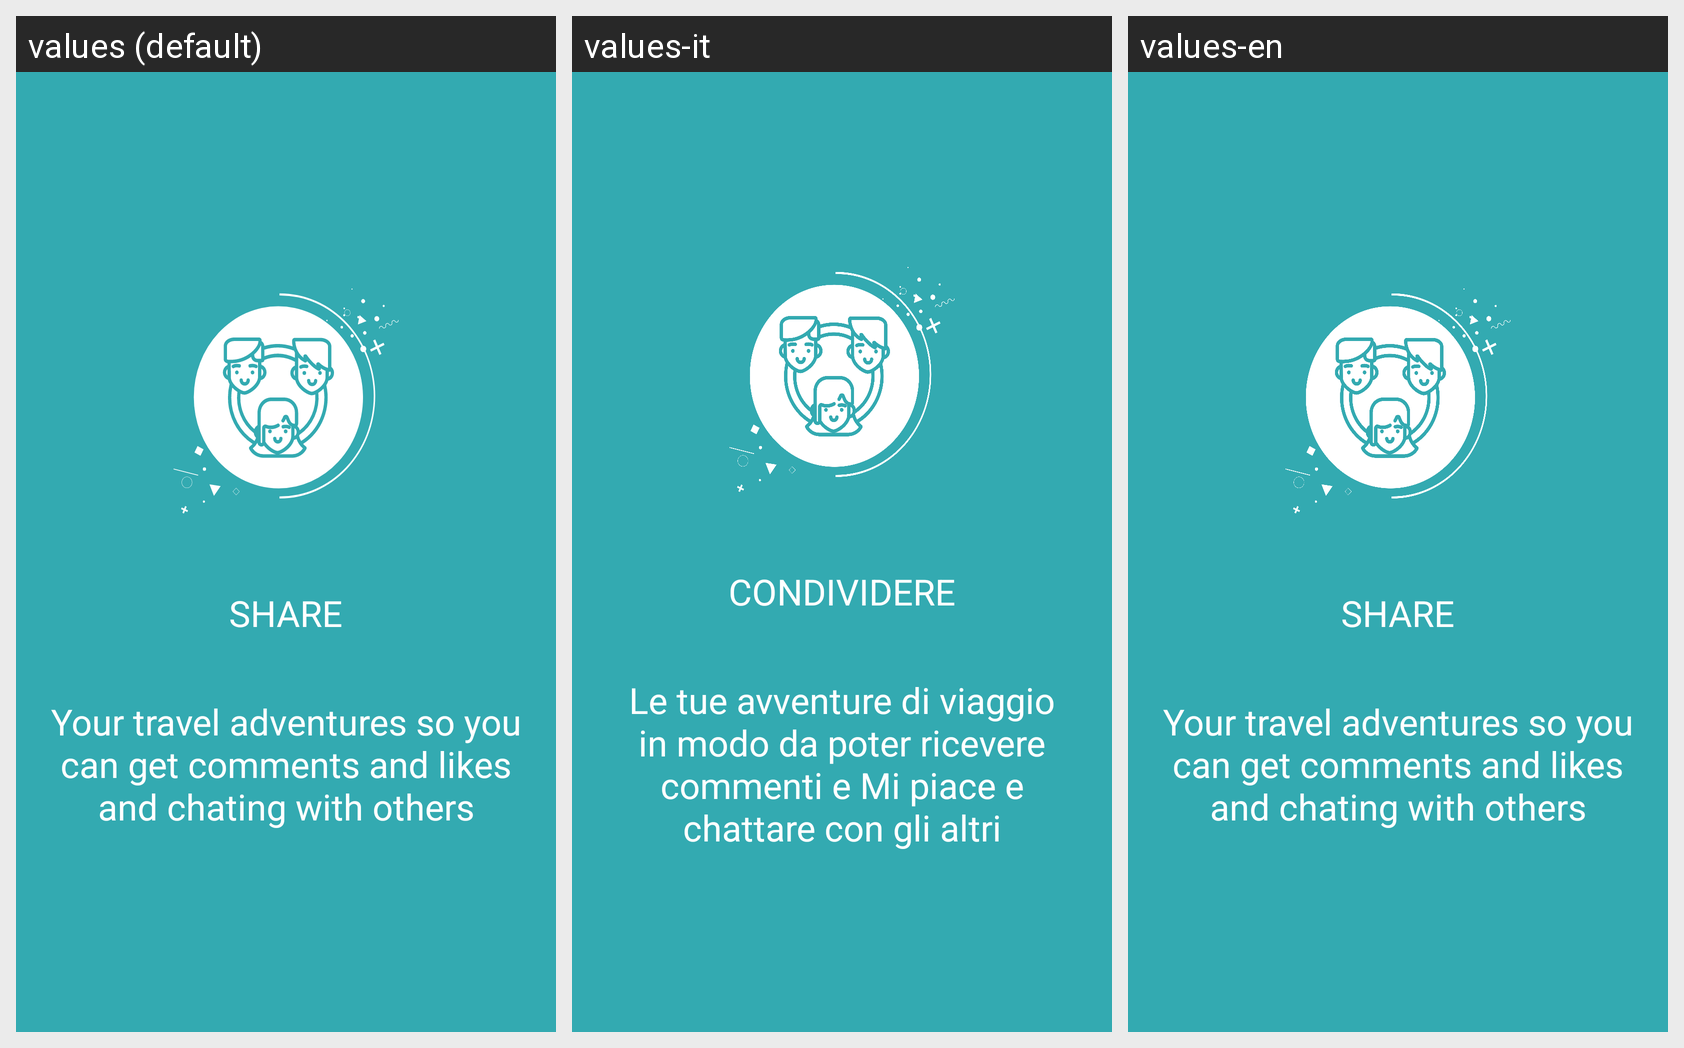

The Android screen above is rendered under several locales of the same app. Produce the string resources it draws, with the default and per-locale values.
Android screen res/layout/welcome_slide3.xml rendered under 3 locales, left to right: values (default), values-it, values-en. Device: Nexus 5 (rendered at 1080×1920; each locale shown at half size, 540×960, under a caption strip naming it); theme AppTheme.
Other locales in the repository, not shown: values-ar, values-fr, values-ru.
Strings drawn on this screen, with the default value and each locale's value (text and hints the layout hard-codes, and strings that could not be matched under every locale, appear in the picture but are not listed):

share
  values: SHARE
  values-it: CONDIVIDERE
  values-en: SHARE

slide3
  values: Your travel adventures so you can get comments and likes and chating with others
  values-it: Le tue avventure di viaggio in modo da poter ricevere commenti e Mi piace e chattare con gli altri
  values-en: Your travel adventures so you can get comments and likes and chating with others
